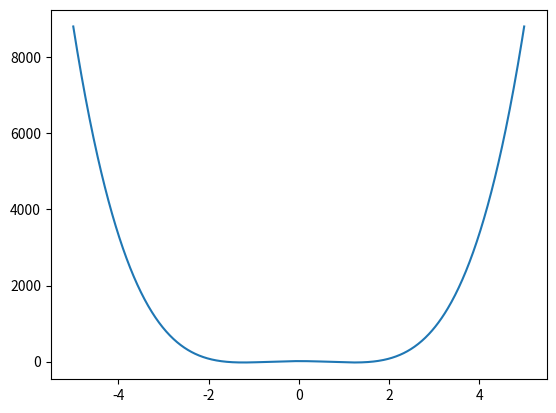
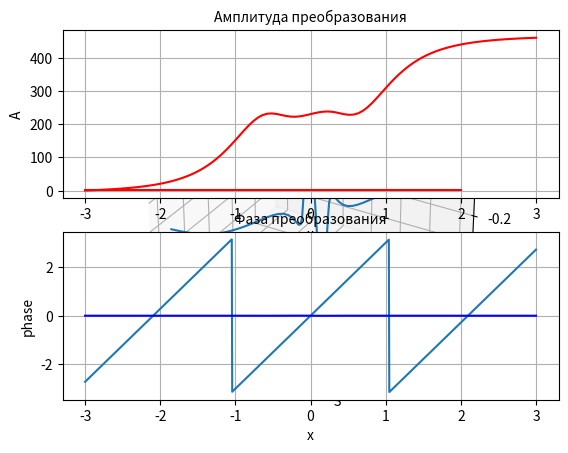

Generate these figures, in order, with matplotlib:
""" K(x,e) = exp(-alfa*x^2*e^2)H_4(x*e)
    [a,b]=[-3,3]
    [p,q]=[-3,3]
    Полином Эрмита
    H_n(x) = (-1)^n*exp^(x^2)*(d^n/dx^n e(-x^2))
    Входное ядро: f(x) = exp(i*betta*x)
    alfa = 1, m, n = 1000
    Рассчётная формула: F(e_l) = sum(k=0, n-1) (K(x_k,e_l)*f_k*h_x; l = 0,...,m
    m  - количество интервалов разбиения
    h_e = (q-p)/m , e_l = p + l*h_e, l =0,...,m
    e_0 = p, e_m = q
    x_k = a + k*h_x
    h_x = (b-a)/n

    1. реализовать численный рассчет
    2. построить график амплитуды и фазы оптического сигнала
    3. построить график амплитуды и фазы преобразования
"""

import cmath
import numpy as np
import matplotlib.pyplot as plt
import scipy.special as scp
from mpl_toolkits.mplot3d import Axes3D

# входное ядро
def f_k(a, b, n, k, betta):
    h_x = (b - a) / n
    x_k = a + k * h_x
    return cmath.exp(1j * betta * x_k)


# полином Эрмита, n - порядок
def hermite(n, x):
    H_n= scp.eval_hermite(n ,x)
    return H_n


# ядро из варианта
def kernel(e, alpha, x, n):
    Kernel = cmath.exp(-alpha * x ** 2 * e ** 2) * hermite(n, x*e)
    return Kernel


# преобразование
def conversion(p, q, m, n, alpha, a, b, betta, n_hermite):
    res = []
    temp = 0
    h_e = (q - p) / m
    for l in range(0, m):
        e_l = p + l * h_e
        for k in range(0, n):
            h_x = (b - a) / n
            x_k = a + k * h_x
            temp += kernel(e_l, alpha, x_k, n_hermite) * f_k(a, b, n, k, betta) * h_x
        res.append(temp)
    return res


# Графики для оптического сигнала
def signal_chart(betta, a, b):
    x_points, y_points = [],[]

    for i in range(-3, 3):
        x_points.append(i)
        y_points.append(1)

    plt.subplot(2, 1, 1)
    plt.plot(x_points, y_points, color='red')
    plt.title("Амплитуда оптического сигнала", fontsize=10)
    plt.xlabel("x", fontsize=10)
    plt.ylabel("A", fontsize=10)
    plt.grid(True)
    x_points.clear()

    plt.subplot(2, 1, 2)
    phase_points = []
    x_p = np.linspace(-3.0, 3.0, 1000)
    for i in x_p:
        temp = np.angle(np.exp(1j * i * betta))
        phase_points.append(temp)
    plt.plot(x_p, phase_points)

    plt.xlabel("x", fontsize=10)
    plt.ylabel("phase", fontsize=10)
    plt.title("Фаза оптического сигнала", fontsize=10)
    plt.grid(True)
    plt.show()


# подсчёт амплитуды для преобразования
def amplitude_conversion(mass):
    abs_mass = []
    for i in range(len(mass)):
        abs_mass.append(np.sqrt(mass[i].imag ** 2 + mass[i].real ** 2))
    print(abs_mass)
    return abs_mass


# графики для преобразования
def conversion_chart(mass, a, b, n):
    x_points = np.linspace(float(a), float(b), n)
    plt.subplot(2, 1, 1)
    plt.plot(x_points, amplitude_conversion(mass), color='red')
    plt.title("Амплитуда преобразования", fontsize=10)
    plt.xlabel("x", fontsize=10)
    plt.ylabel("A", fontsize=10)
    plt.grid(True)
    plt.subplot(2, 1, 2)
    pha = []
    for i in range(len(mass)):
        pha.append(np.angle(mass[i]))
    plt.plot(x_points, pha, color='blue')
    plt.title("Фаза преобразования", fontsize=10)
    plt.xlabel("x", fontsize=10)
    plt.ylabel("phase", fontsize=10)
    plt.grid(True)
    plt.show()


# 3D график
def chart_3D(mass, a, b):
    x = np.linspace(float(a), float(b), len(mass))
    y = []
    z = []
    for i in range(len(mass)):
        y.append(mass[i].real)
        z.append(mass[i].imag)

    fig = plt.figure()
    ax = fig.add_subplot(111, projection='3d')
    ax.plot(x, y, z, label='conversion')
    plt.show()

if __name__ == '__main__':
    p, a, q, b = -3, -3, 3, 3
    m, n = 100, 100
    alfa = 1
    betta = 3
    mass = []
    x = np.linspace(-5, 5, 1000)
    h = []
    for i in x:
        h.append(hermite(4,i))
    plt.plot(x, h)
    plt.show()
    n_herm = 4
    mass = conversion(p, q, m, n, alfa, a, b, betta, n_herm)
    print(mass)
    chart_3D(mass, a, b)
    x = np.linspace(float(a), float(b), len(mass))
    signal_chart(betta, a, b)
    conversion_chart(mass, a, b, n)
